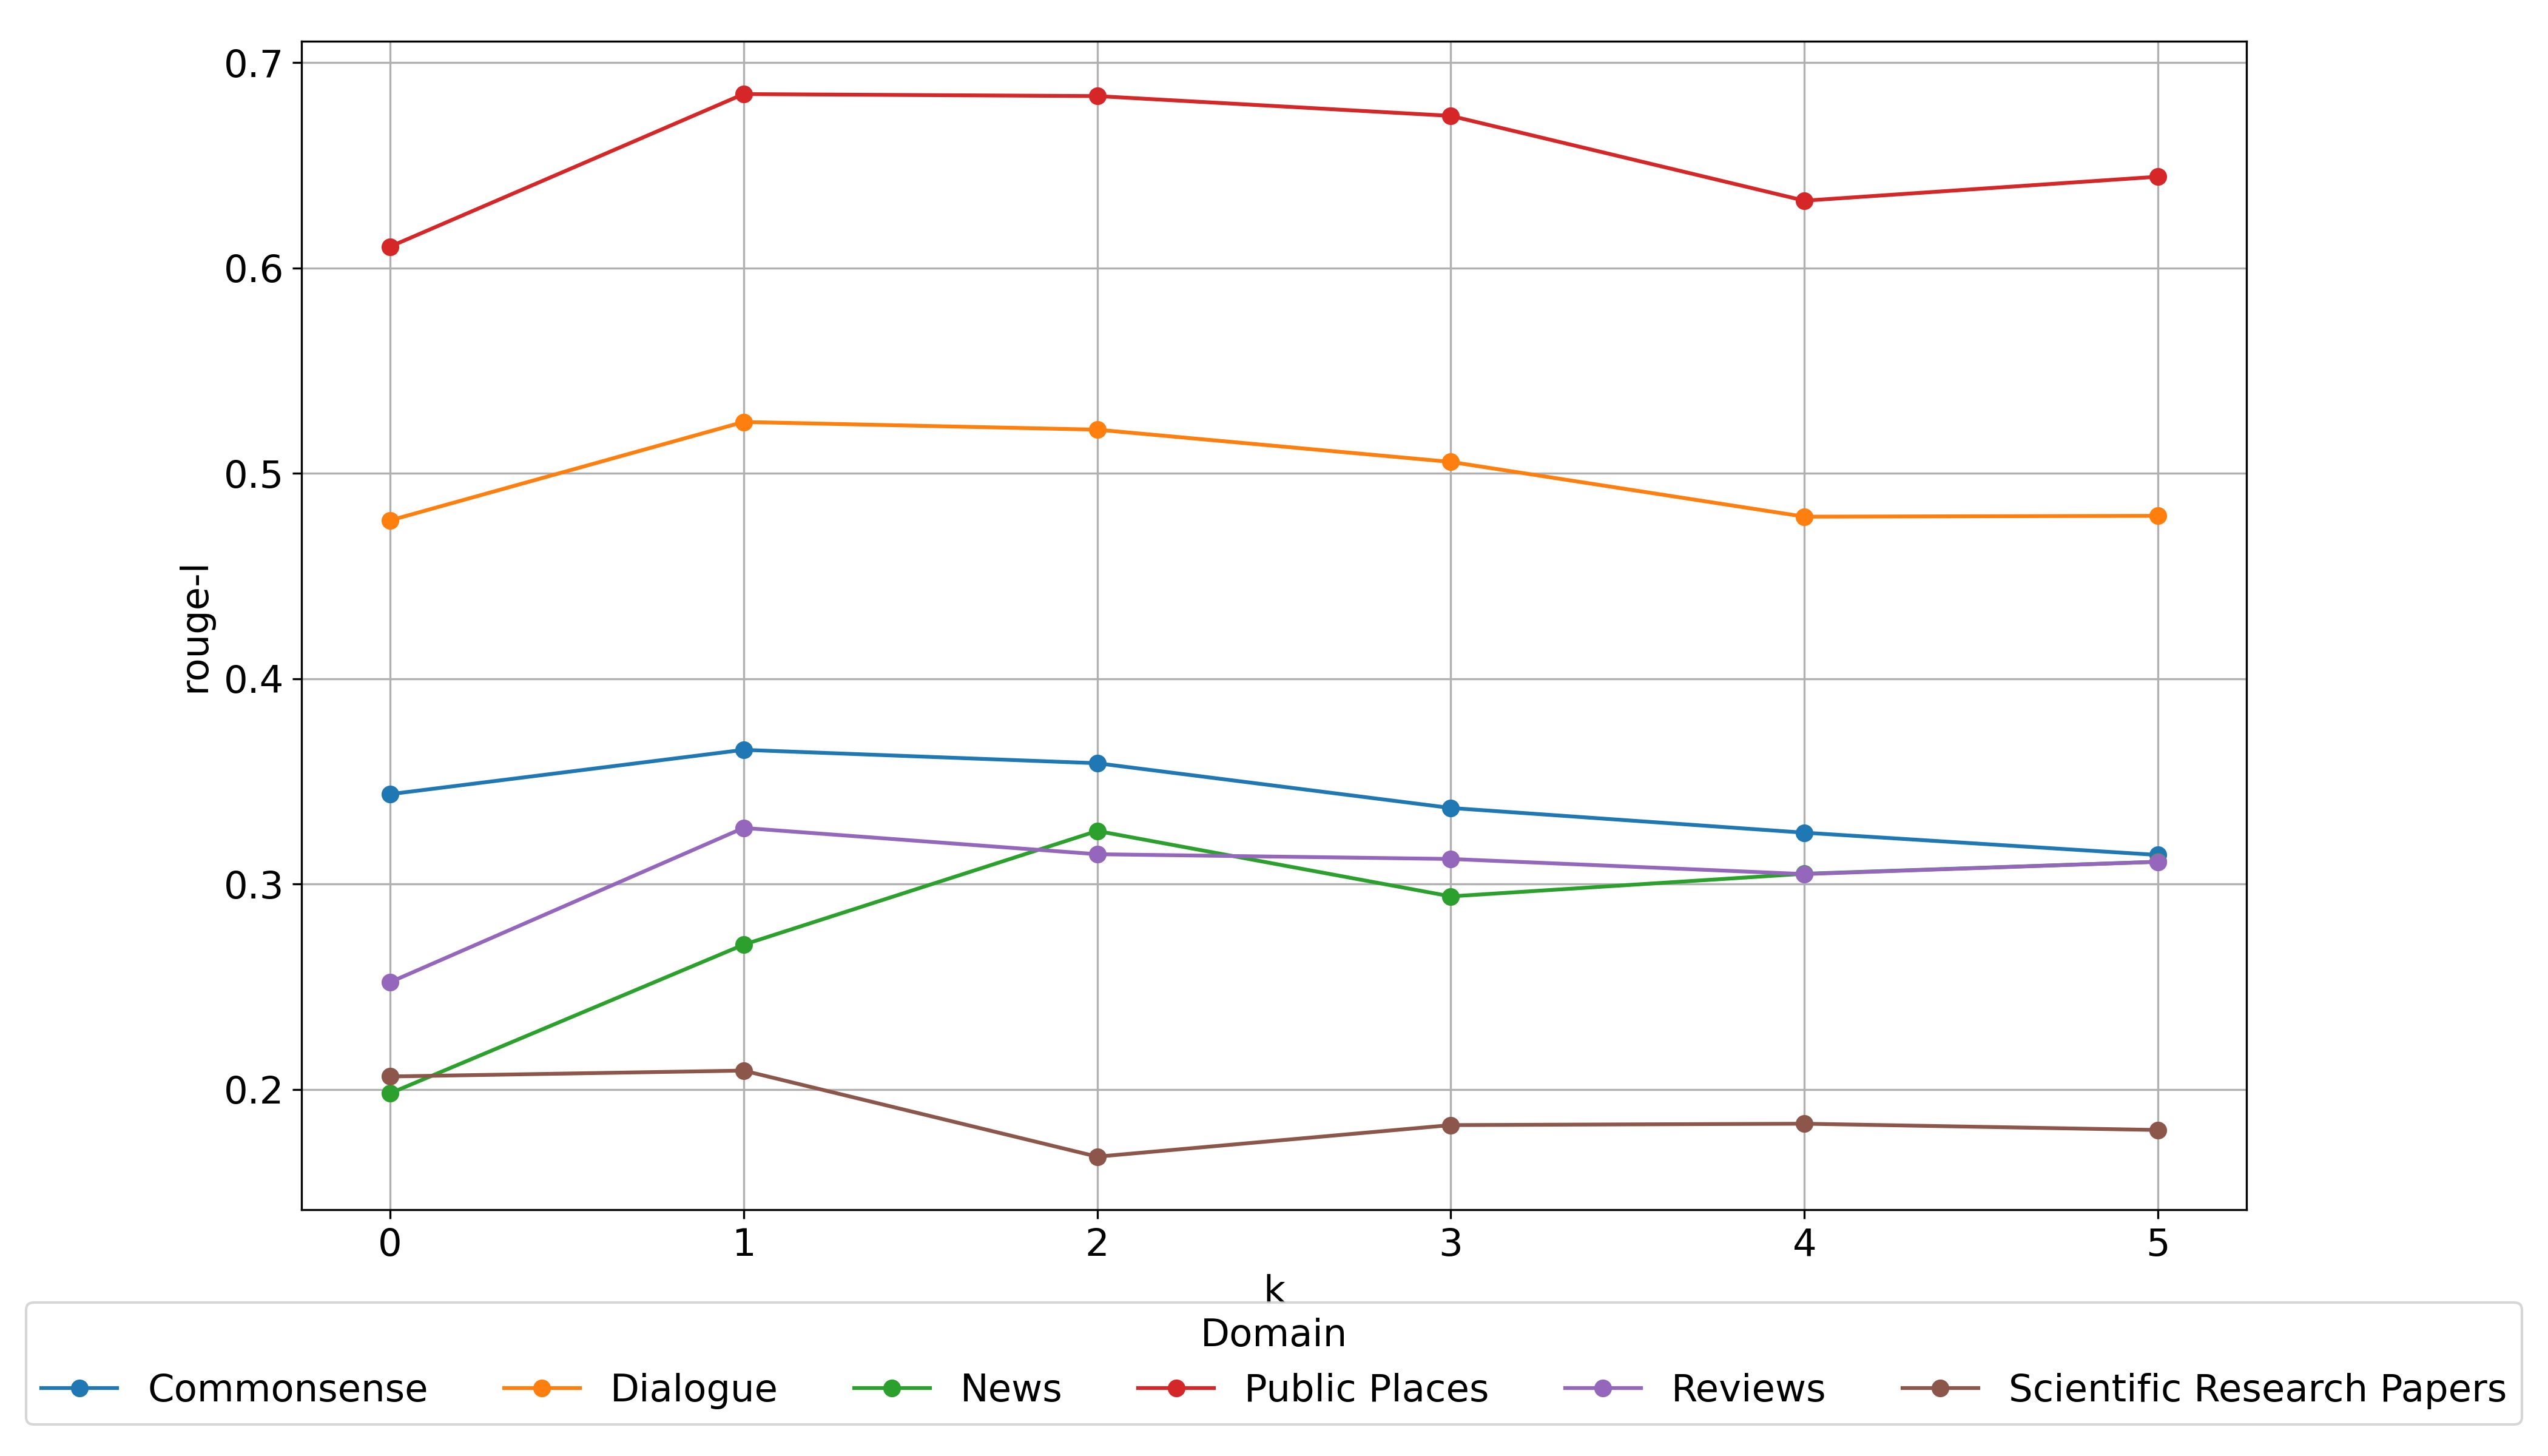

Data behind this chart, as committed beside it:
domain, 0, 1, 2, 3, 4, 5
Commonsense, 0.3437, 0.3654, 0.3588, 0.337, 0.325, 0.3141
Dialogue, 0.477, 0.525, 0.5213, 0.5056, 0.4789, 0.4793
News, 0.198, 0.2704, 0.3258, 0.294, 0.305, 0.3108
Public Places, 0.6104, 0.6847, 0.6837, 0.6741, 0.6328, 0.6445
Reviews, 0.2522, 0.3273, 0.3145, 0.3122, 0.3048, 0.3108
Scientific Research Papers, 0.2063, 0.2092, 0.1672, 0.1826, 0.1833, 0.1802
